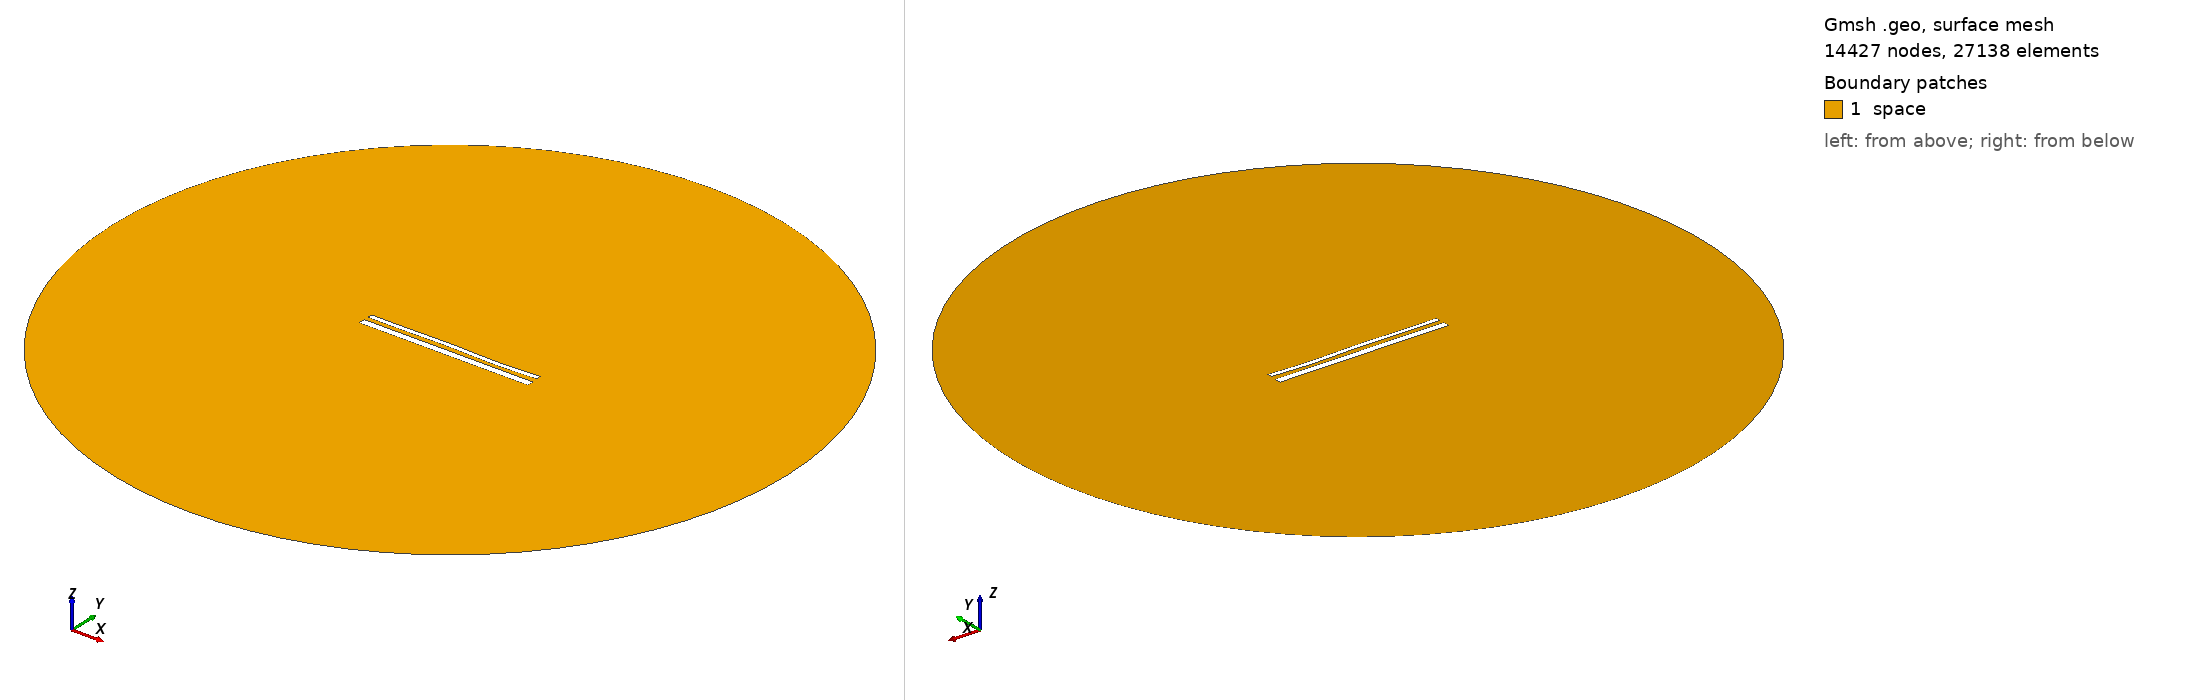

Gmsh geometry script, surface-meshed: 14427 nodes, 27138 surface elements. Boundary patches (legend numbers): 1 space. Left view from above one corner, right view from below the opposite corner. Legend entries are the model's physical surfaces. The drawing asked Gmsh for element sizes between 1% and 20% of the model's largest extent; the script's own settings can give other sizes.

=== 15321.geo (drawn) ===
//---------------------------------------
// Geometry kernel
//---------------------------------------

SetFactory("OpenCASCADE");



//---------------------------------------
// Parameters of the geometry
//---------------------------------------

// Overetch of the upper plate
overetch = 0.5;

// Distance between the plates
distance = 2.5;

// Discretization over the x axis (for the deformation)
nx = 50; 

// Length of the plate
L = 100 - overetch; 

// Number of modes
n = 4; 

// 1st mode coefficient
coeff(1) = 0.0;
beta(1) = 0.596864 * 3.1415926535 / L;

// 2nd mode coefficient
coeff(2) = 0.0;
beta(2) = 1.49418 * 3.1415926535 / L;

// 3rd mode coefficient
coeff(3) = 0.15;
beta(3) = 2.50025 * 3.1415926535 / L;

// 4th mode coefficient
coeff(4) = -0.15;
beta(4) = 3.49999 * 3.1415926535 / L;



//---------------------------------------
// Upper plate (deformed rectangle)
//---------------------------------------

// Coordiantes of the upper plate
xmin = -50;
xmax = 50 - overetch;

// Height of the upper plate
yheight = 4 - 2 * overetch;

// Indexes of the points
UpperID[] = {};
LowerID[] = {};
LeftID[] = {};
RightID[] = {};

// Point index
p = 1;

// Horizontal edges
For i In {1:nx}
    x = xmin + (i-1)*(xmax - xmin)/(nx-1);

    y_bottom = distance / 2 + overetch;
    For j In {1:n}
        C = (Cosh(beta(j)*L) + Cos(beta(j)*L)) / (Sinh(beta(j)*L) + Sin(beta(j)*L));
        y_bottom  = y_bottom + coeff(j) * (Cosh(beta(j)*(x+50)) - Cos(beta(j)*(x+50)) - C * (Sinh(beta(j)*(x+50)) - Sin(beta(j)*(x+50))));
    EndFor

    y_top = y_bottom + yheight;

    Point(p) = {x, y_top, 0, 1.0};
    UpperID[i] = p;
    p = p + 1;

    Point(p) = {x, y_bottom, 0, 1.0};
    LowerID[i] = p;
    p = p + 1;
EndFor

// Create point lists
UpperPts[] = {}; LowerPts[] = {};
For i In {1:nx}
  UpperPts[] += {UpperID[i]};
  LowerPts[] += {LowerID[i]};
EndFor

// Build splines
Spline(1) = {UpperPts[]};
Spline(2) = {LowerPts[]};
Line(3) = {LowerPts[nx-1], UpperPts[nx-1]};
Line(4) = {LowerPts[0], UpperPts[0]};

// Build the plane surface
Curve Loop(1) = {2, 3, -1, -4};
Plane Surface(1) = {1};



//---------------------------------------
// Lower plate (rectangle)
//---------------------------------------

// Vertices
Point(1001) = {-50, -1, 0, 1.0};
Point(1002) = { 50, -1, 0, 1.0};
Point(1003) = { 50,  -5, 0, 1.0};
Point(1004) = {-50,  -5, 0, 1.0};

// Edges
Line(5) = {1001, 1002};
Line(6) = {1002, 1003};
Line(7) = {1003, 1004};
Line(8) = {1004, 1001};

// Plane surface
Line Loop(2) = {5, 6, 7, 8};
Plane Surface(2) = {2}; 



//---------------------------------------
// Outer (fictious) boundary
//---------------------------------------

// Points
Point(1005) = {0, 0, 0};       // Center
Point(1006) = {200, 0, 0};     // Start point
Point(1007) = {0, 200, 0};     // 90 degrees
Point(1008) = {-200, 0, 0};    // 180 degrees
Point(1009) = {0, -200, 0};    // 270 degrees

// Circle arcs (each needs start, center, end)
Circle(9) = {1006, 1005, 1007};
Circle(10) = {1007, 1005, 1008};
Circle(11) = {1008, 1005, 1009};
Circle(12) = {1009, 1005, 1006};

// Plane surface for the entire domain
Curve Loop(3) = {9, 10, 11, 12};
Surface(3) = {3};

// Subtract the plates from the whole domain to obtain the actual domain where we want to solve the equations
BooleanDifference{ Surface{3}; Delete; }{ Surface{1}; Surface{2}; Delete; }




//---------------------------------------
// Transfinite Lines/Curves
//---------------------------------------

// Set the number of points on the boundaries
r = 7;

// Plates
Transfinite Curve {1, 2} = 50*r Using Progression 1;
Transfinite Curve {3, 4} = 2*r Using Progression 1;
Transfinite Line {5, 7} = 50*r Using Progression 1;
Transfinite Line {6, 8} = 2*r Using Progression 1;

// Outer boundary
Transfinite Line {9, 10, 11, 12} = 20 Using Progression 1;



//---------------------------------------
// Physical groups
//---------------------------------------                

// Physical curves (boundaries)
Physical Line("force_segment", 10) = {2};
Physical Line("upper_plate", 11) = {1, 3, 4};
Physical Line("lower_plate", 12) = {5, 6, 7, 8};
Physical Line("boundary", 20) = {9, 10, 11, 12};

// Physical Surfaces
Physical Surface("space", 30) = {3};



//---------------------------------------
// 6. Generate the Mesh
//---------------------------------------

// 2D mesh generation
Mesh 2;
